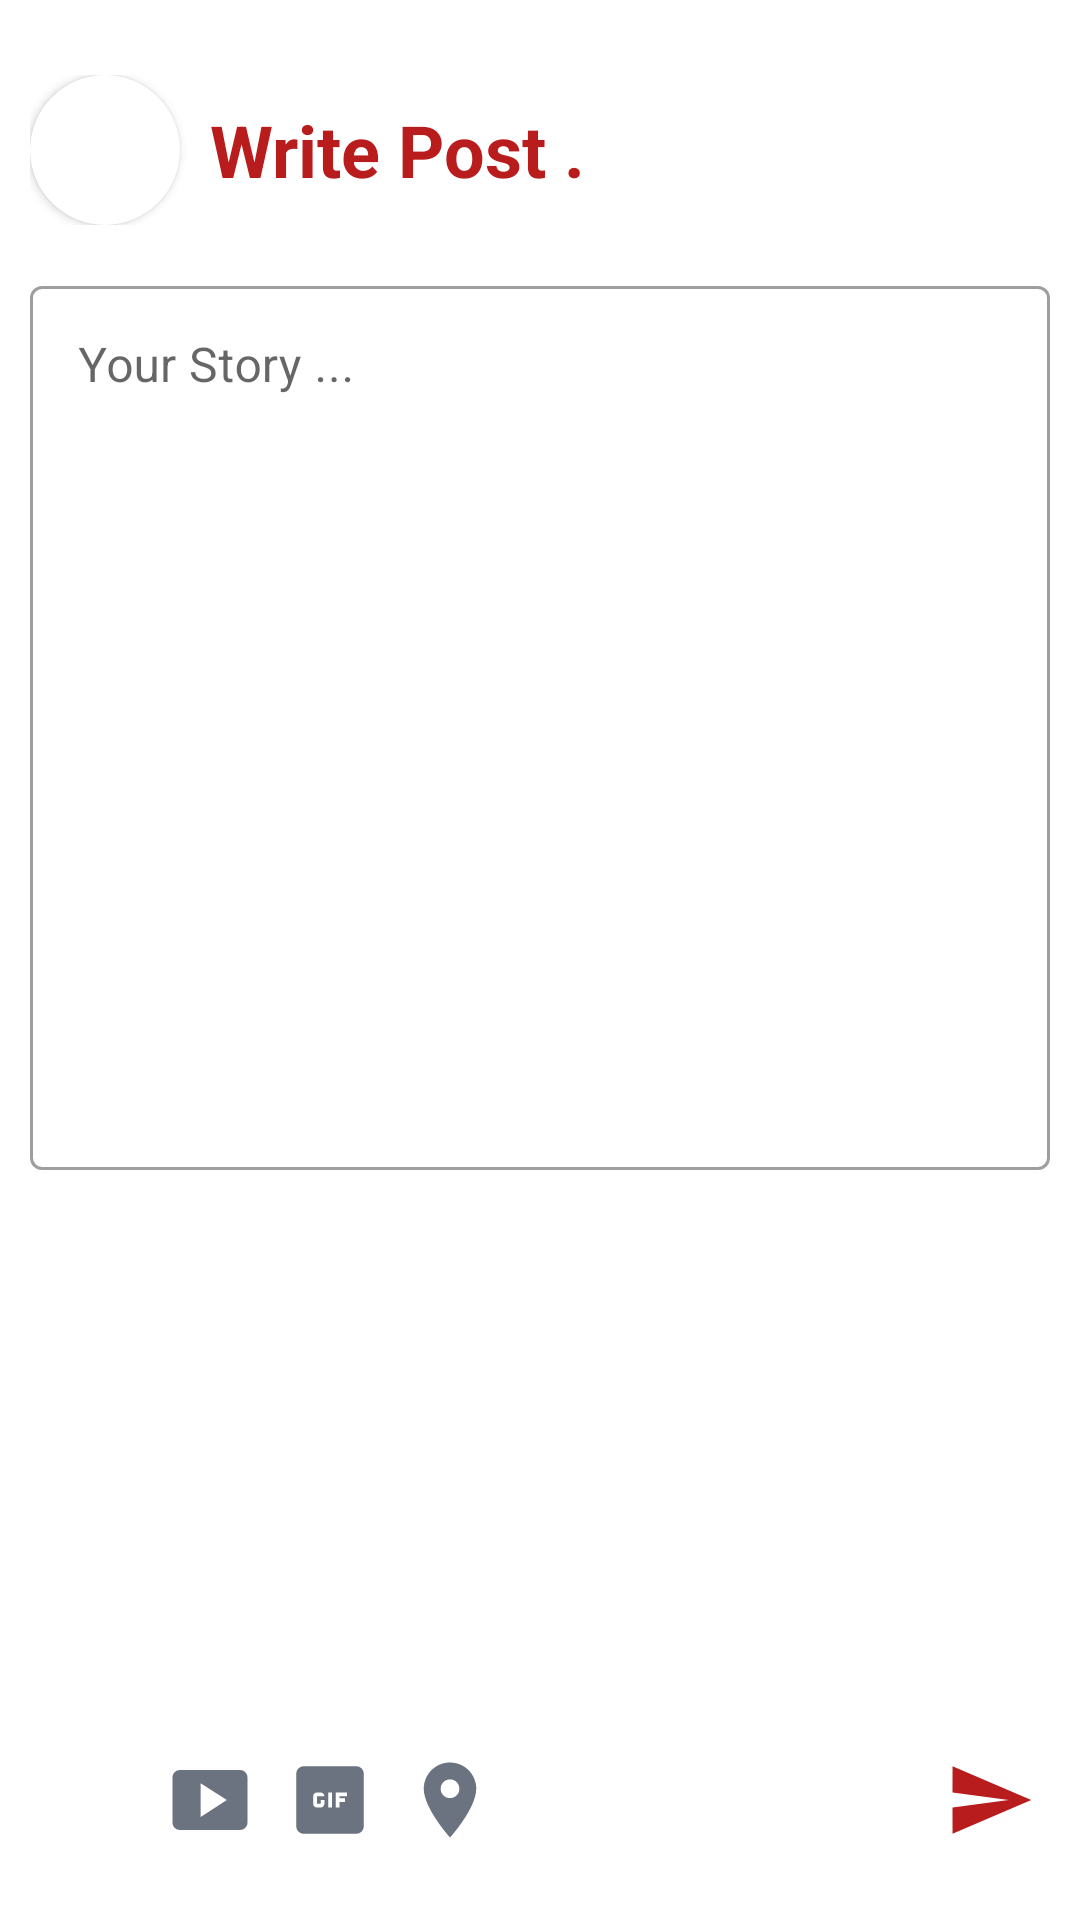

Layout XML and referenced resources for this Android screen:
<!-- AndroidManifest.xml: application theme Theme.TeenConnect -->
<!-- res/layout/fragment_post.xml -->
<?xml version="1.0" encoding="utf-8"?>
<FrameLayout xmlns:android="http://schemas.android.com/apk/res/android"
    xmlns:tools="http://schemas.android.com/tools"
    android:layout_width="match_parent"
    android:layout_height="match_parent"
    xmlns:app="http://schemas.android.com/apk/res-auto"
    tools:context=".PostFragment">

    <RelativeLayout
        android:layout_width="match_parent"
        android:layout_height="match_parent"
        android:orientation="vertical"
        android:layout_margin="10dp">
        <LinearLayout
            android:id="@+id/titleLy"
            android:layout_width="match_parent"
            android:layout_height="wrap_content"
            android:orientation="horizontal"
            android:layout_marginVertical="15dp">
            <androidx.cardview.widget.CardView
                android:layout_width="50dp"
                android:layout_height="50dp"
                app:cardCornerRadius="50dp">
                <ImageView
                    android:layout_width="match_parent"
                    android:layout_height="match_parent"
                    android:src="@drawable/dp"
                    android:scaleType="centerCrop"/>

            </androidx.cardview.widget.CardView>
            <TextView
                android:layout_width="wrap_content"
                android:layout_height="wrap_content"
                android:text="Write Post ."
                android:textStyle="bold"
                android:textColor="@color/red_800"
                android:layout_gravity="center"
                android:layout_marginHorizontal="10dp"
                android:textSize="24dp"/>
        </LinearLayout>


        <com.google.android.material.textfield.TextInputLayout
            android:id="@+id/outlinedTextField"
            android:layout_width="match_parent"
            android:layout_height="300dp"
            android:hint="Your Story ..."
            android:layout_below="@+id/titleLy"
            style="@style/Widget.MaterialComponents.TextInputLayout.OutlinedBox">

            <com.google.android.material.textfield.TextInputEditText
                android:layout_width="match_parent"
                android:layout_height="match_parent"
                android:gravity="top"
                android:minLines="10"
                />

        </com.google.android.material.textfield.TextInputLayout>
        <LinearLayout
            android:id="@+id/buttonlyout"
            android:layout_width="match_parent"
            android:layout_height="wrap_content"
            android:orientation="horizontal"
            android:layout_marginVertical="10dp"
            android:layout_alignParentBottom="true">
            <LinearLayout
                android:layout_width="match_parent"
                android:layout_height="wrap_content"
                android:orientation="horizontal"
                android:layout_weight="1">
                <ImageView
                    android:layout_width="30dp"
                    android:layout_height="30dp"
                    android:src="@drawable/ic_baseline_image"
                    android:layout_margin="5dp"/>
                <ImageView
                    android:layout_width="30dp"
                    android:layout_height="30dp"
                    android:src="@drawable/ic_baseline_smart_display"
                    android:layout_margin="5dp"/>
                <ImageView
                    android:layout_width="30dp"
                    android:layout_height="30dp"
                    android:src="@drawable/ic_baseline_gif_box"
                    android:layout_margin="5dp"/>
                <ImageView
                    android:layout_width="30dp"
                    android:layout_height="30dp"
                    android:src="@drawable/ic_baseline_location_on"
                    android:layout_margin="5dp"/>
            </LinearLayout>
            <LinearLayout
                android:layout_width="wrap_content"
                android:layout_height="wrap_content"
                android:orientation="horizontal">
                <ImageView
                    android:layout_width="30dp"
                    android:layout_height="30dp"
                    android:src="@drawable/ic_baseline_send"
                    android:layout_margin="5dp"/>
            </LinearLayout>
        </LinearLayout>
    </RelativeLayout>

</FrameLayout>
<!-- resources referenced by this layout -->
<resources>
  <color name="red_800">#B91C1C</color>
  <!-- drawable ic_baseline_gif_box (drawable) -->
  <vector android:height="24dp" android:tint="@color/gray_500"
      android:viewportHeight="24" android:viewportWidth="24"
      android:width="24dp" xmlns:android="http://schemas.android.com/apk/res/android">
      <path android:fillColor="@android:color/white" android:pathData="M19,3H5C3.9,3 3,3.9 3,5v14c0,1.1 0.9,2 2,2h14c1.1,0 2,-0.9 2,-2V5C21,3.9 20.1,3 19,3zM9.5,13v-1h1v1c0,0.55 -0.45,1 -1,1h-1c-0.55,0 -1,-0.45 -1,-1v-2c0,-0.55 0.45,-1 1,-1h1c0.55,0 1,0.45 1,1h-2v2H9.5zM12.5,14h-1v-4h1V14zM16.5,11h-2v0.5H16v1h-1.5V14h-1v-4h3V11z"/>
  </vector>
  <!-- drawable ic_baseline_location_on (drawable) -->
  <vector android:height="24dp" android:tint="@color/gray_500"
      android:viewportHeight="24" android:viewportWidth="24"
      android:width="24dp" xmlns:android="http://schemas.android.com/apk/res/android">
      <path android:fillColor="@android:color/white" android:pathData="M12,2C8.13,2 5,5.13 5,9c0,5.25 7,13 7,13s7,-7.75 7,-13c0,-3.87 -3.13,-7 -7,-7zM12,11.5c-1.38,0 -2.5,-1.12 -2.5,-2.5s1.12,-2.5 2.5,-2.5 2.5,1.12 2.5,2.5 -1.12,2.5 -2.5,2.5z"/>
  </vector>
  <!-- drawable ic_baseline_send (drawable) -->
  <vector android:autoMirrored="true" android:height="24dp"
      android:tint="@color/red_800" android:viewportHeight="24"
      android:viewportWidth="24" android:width="24dp" xmlns:android="http://schemas.android.com/apk/res/android">
      <path android:fillColor="@android:color/white" android:pathData="M2.01,21L23,12 2.01,3 2,10l15,2 -15,2z"/>
  </vector>
  <!-- drawable ic_baseline_smart_display (drawable) -->
  <vector android:height="24dp" android:tint="@color/gray_500"
      android:viewportHeight="24" android:viewportWidth="24"
      android:width="24dp" xmlns:android="http://schemas.android.com/apk/res/android">
      <path android:fillColor="@android:color/white" android:pathData="M20,4H4C2.9,4 2,4.9 2,6v12c0,1.1 0.9,2 2,2h16c1.1,0 2,-0.9 2,-2V6C22,4.9 21.1,4 20,4zM9.5,16.5v-9l7,4.5L9.5,16.5z"/>
  </vector>
  <style name="Theme.TeenConnect" parent="Theme.MaterialComponents.DayNight.NoActionBar">
          
          <item name="colorPrimary">@color/red_800</item>
          <item name="colorPrimaryVariant">@color/red_500</item>
          <item name="colorOnPrimary">@color/white</item>
          
          <item name="colorSecondary">@color/red_200</item>
          <item name="colorSecondaryVariant">@color/gray_50</item>
          <item name="colorOnSecondary">@color/black</item>
          
          <item name="android:statusBarColor">?attr/colorPrimaryVariant</item>
          
      </style>
  <color name="gray_500">#6b7280</color>
  <color name="red_500">#ef4444</color>
  <color name="white">#FFFFFFFF</color>
  <color name="red_200">#fecaca</color>
  <color name="gray_50">#f9fafb</color>
  <color name="black">#FF000000</color>
</resources>
